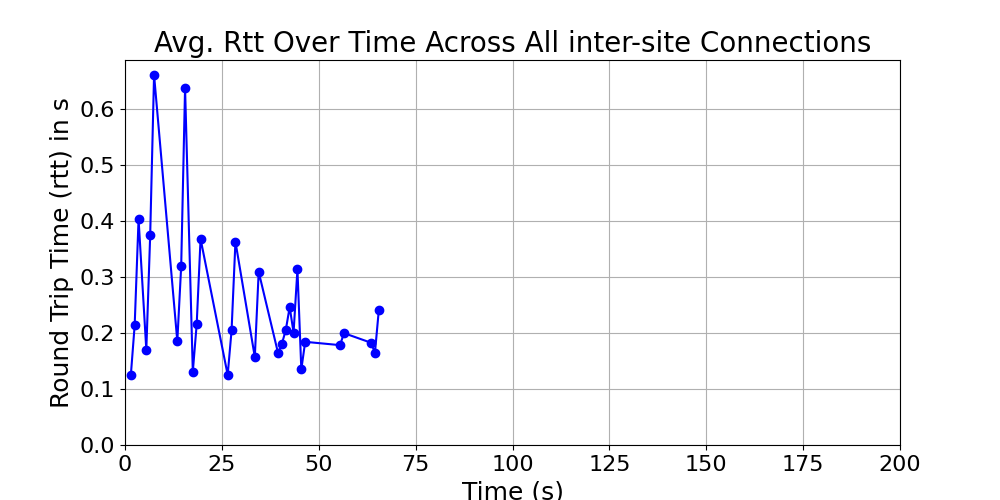

Values plotted in this chart, from the file beside it:
time_bin, rtt, time_bin_mid
[1, 2), 0.1241, 1.5
[2, 3), 0.2141, 2.5
[3, 4), 0.403, 3.5
[5, 6), 0.1697, 5.5
[6, 7), 0.3744, 6.5
[7, 8), 0.6599, 7.5
[13, 14), 0.1851, 13.5
[14, 15), 0.3189, 14.5
[15, 16), 0.6363, 15.5
[17, 18), 0.1307, 17.5
[18, 19), 0.2154, 18.5
[19, 20), 0.3677, 19.5
[26, 27), 0.125, 26.5
[27, 28), 0.2042, 27.5
[28, 29), 0.3627, 28.5
[33, 34), 0.157, 33.5
[34, 35), 0.3089, 34.5
[39, 40), 0.164, 39.5
[40, 41), 0.1807, 40.5
[41, 42), 0.2055, 41.5
[42, 43), 0.246, 42.5
[43, 44), 0.2004, 43.5
[44, 45), 0.3132, 44.5
[45, 46), 0.1348, 45.5
[46, 47), 0.184, 46.5
[55, 56), 0.1781, 55.5
[56, 57), 0.1996, 56.5
[63, 64), 0.1824, 63.5
[64, 65), 0.1644, 64.5
[65, 66), 0.2407, 65.5
